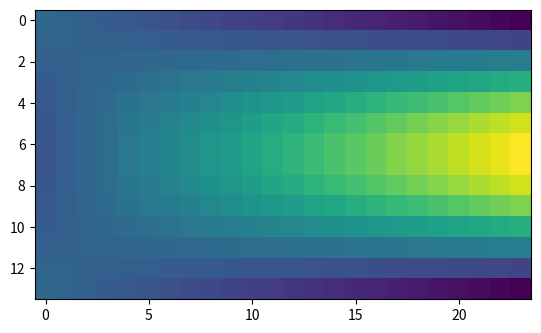
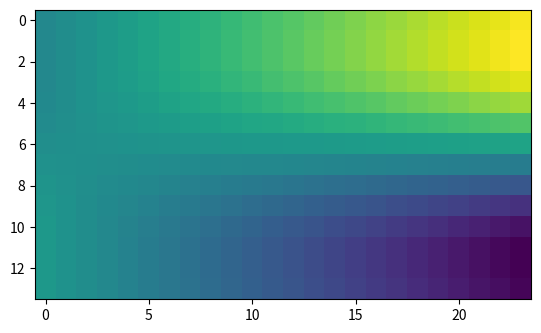
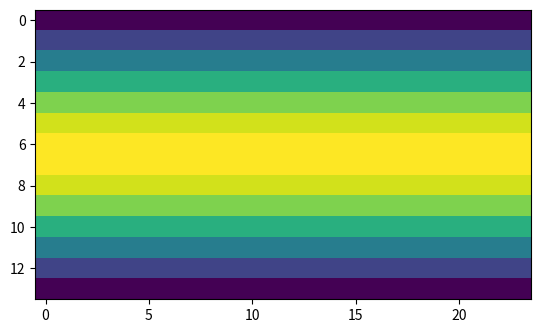

Source code (Python) for these figures, in order:
import numpy as np 
import matplotlib.pyplot as plt
from matplotlib.patches import Rectangle

class GridND:
    def __init__(self, shape=(10, 10), dimensions=((0, 1), (0, 1)), n_ghost=0, f=None):
        if len(shape) != len(dimensions):
            raise ValueError(f"Length of shape and dimensions have to be the same, but where {len(shape)} and {len(dimensions)}")
        if f is not None and (np.array(f.shape) != np.array(shape)+2*n_ghost).all():
            print(f)
            raise ValueError(f"The shape of f does not agree with shape: {np.array(f.shape)} vs {np.array(shape)+2*n_ghost}") 
        self.shape = shape  # length of every dimension without ghost! 
        self.n_ghost = n_ghost
        self.dimensions = dimensions
        self.hs = np.array([(dim[1] - dim[0])/len_ for len_, dim in zip(shape, dimensions)])
        self.vectors = [self.create_vector(dim, h, n_ghost, len_) for dim, h, len_ in zip(dimensions, self.hs, shape)]
        self.f = f # the actual values of our grid in the sense of f = f(x_i)
    
    @staticmethod
    def create_vector(dim, h, n_ghost, len_):
        return np.linspace(dim[0] + (-n_ghost+1/2)*h, dim[1] + (n_ghost-1/2)*h, len_ + 2*n_ghost)

    def calc_f(self, func):
        # maybe "func" should be saved as well? 
        # this uses broadcasting, see https://www.geeksforgeeks.org/numpy/numpy-array-broadcasting/
        # self.f = func(*(self.arrs[i][(slice(None) if dim == i else None) for dim in range(n)] for i in range(n)))
        broadcasted_views = np.ix_(*self.vectors)
        self.f = func(*broadcasted_views)

    def imshow(self):
        if len(self.f.shape) != 2:
            raise ValueError(f"Can only plot functions with 2 dimensions, but f has {len(self.f.shape)} dimensions.")
        fig, ax = plt.subplots()
        ax.imshow(self.f)
        plt.show()

    def center_difference(self):
        # returns n new instances of a nd grid class, containing gradients as f
        gradients = np.gradient(self.f, *self.hs) # explenation: https://numpy.org/doc/stable/reference/generated/numpy.gradient.html
        if isinstance(gradients, np.ndarray):
            # in the 1D-case, np.gradients returns an array, and not a tuple of arrays.
            # in that case, we want gradients to be a tuple with that one array for consistancy
            gradients = (gradients, )
        return [GridND(self.shape, self.dimensions, self.n_ghost, gradient) for gradient in gradients]

if __name__ == "__main__":
    # ND Version
    my_grid = GridND((10, 20), ((0, np.pi), (0, 2*np.pi)), 2)
    my_grid.calc_f(lambda x, y: np.sin(x)*y)
    my_grid.imshow()

    gradients = my_grid.center_difference()
    for gradient in gradients:
        gradient.imshow()
